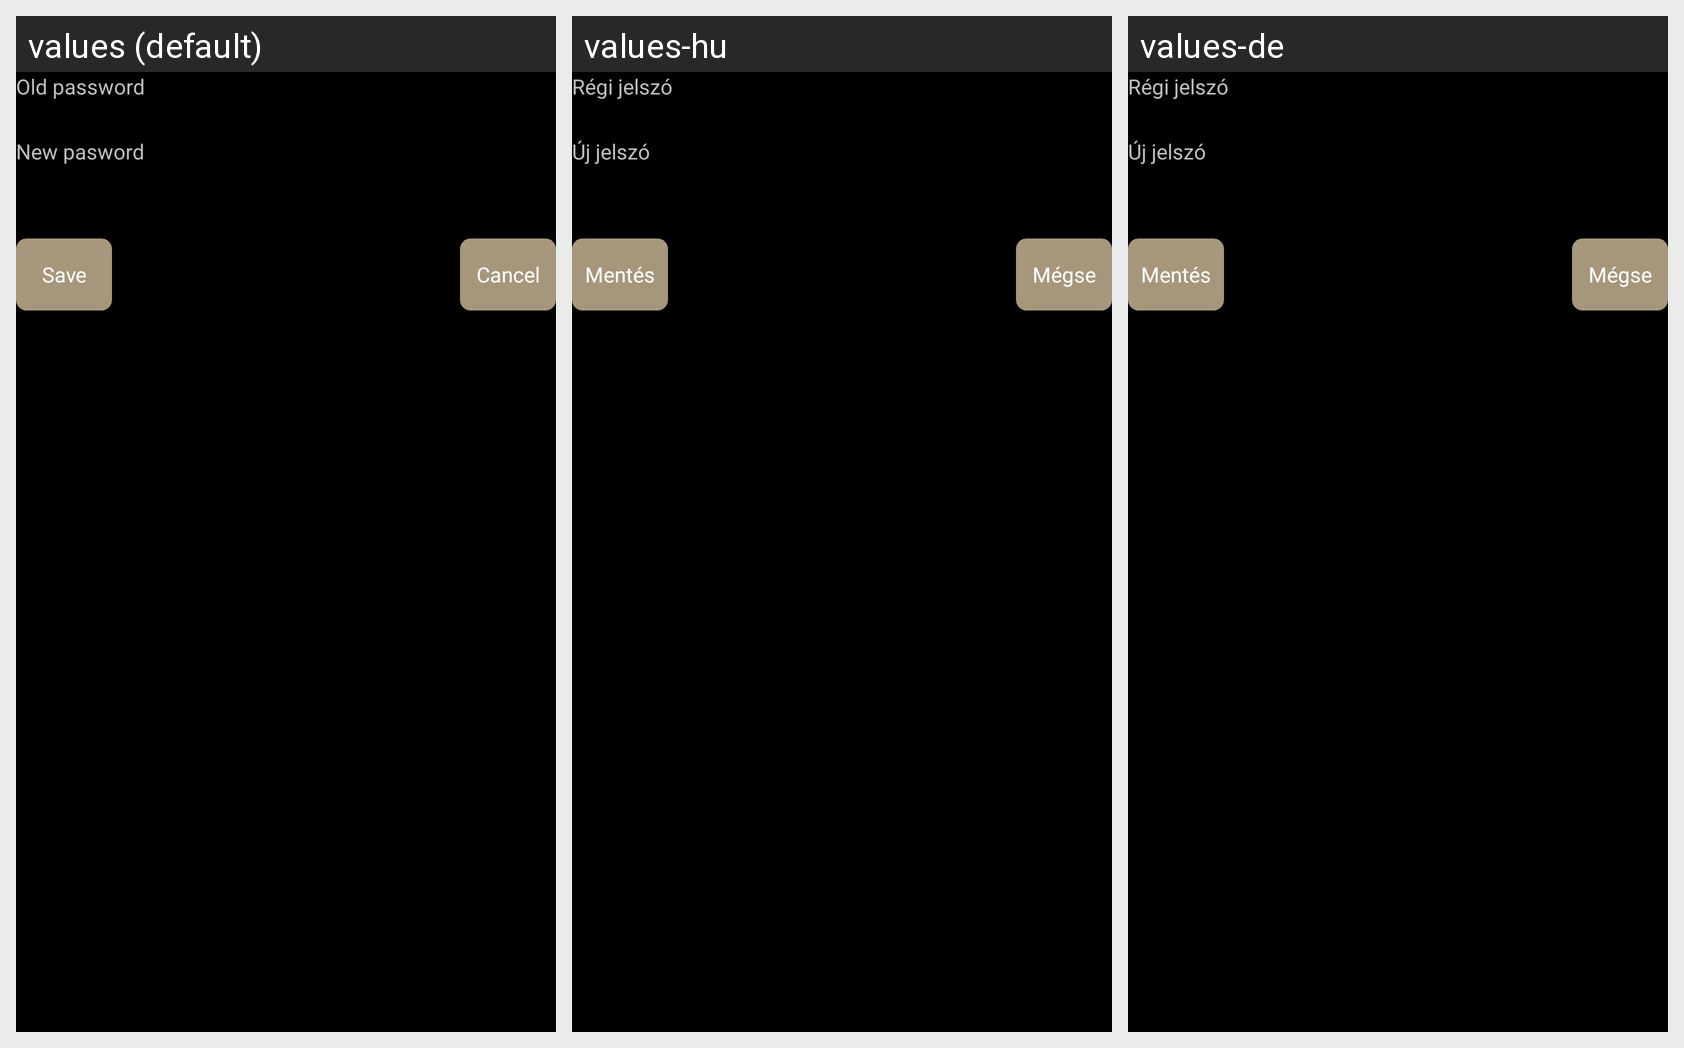

Translations of the strings shown on this Android screen, per locale in the grid:
Android screen res/layout/changepassword.xml rendered under 3 locales, left to right: values (default), values-hu, values-de. Device: Nexus 5 (rendered at 1080×1920; each locale shown at half size, 540×960, under a caption strip naming it); theme AppTheme.
Strings drawn on this screen, with the default value and each locale's value (text and hints the layout hard-codes, and strings that could not be matched under every locale, appear in the picture but are not listed):

old_password
  values: Old password
  values-hu: Régi jelszó
  values-de: Régi jelszó

new_password
  values: New pasword
  values-hu: Új jelszó
  values-de: Új jelszó

cancel
  values: Cancel
  values-hu: Mégse
  values-de: Mégse

save
  values: Save
  values-hu: Mentés
  values-de: Mentés
